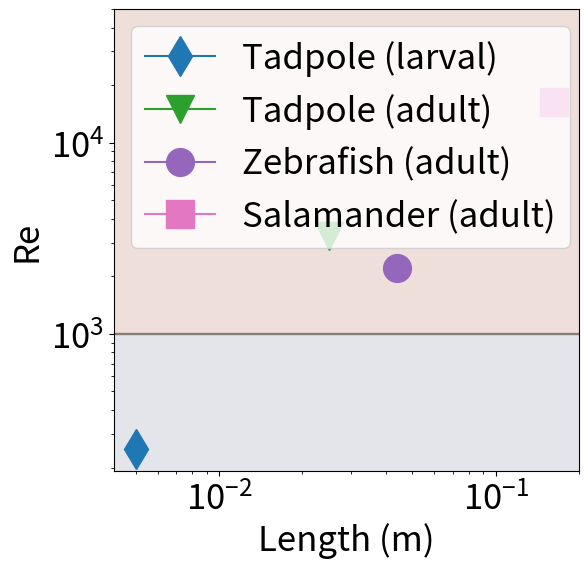

The script that saved this image:

import matplotlib.pyplot as plt
import matplotlib
import numpy as np
matplotlib.rc('font', **{"size":25})
plt.rcParams["figure.figsize"] = (6,6)

names = [
    "Tadpole (larval)",
    "Tadpole (adult)",
    "Zebrafish (adult)",
    "Salamander (adult)"
]
lengths = np.array([
    0.005,
    0.025,
    0.044,
    0.1632
])
speeds = np.array([
    0.05,
    0.13,
    0.05,
    0.1
])
Re = np.array([
    250,
    3250,
    7500,
    16320,
])

markers = [
    "d",
    "v",
    "o",
    "s"
]

Re = (10**6)*(speeds*lengths)
print(Re)

for i in range(4):
    plt.loglog(lengths[i], Re[i], marker=markers[i], markersize=20, label=names[i])
    plt.plot([0,0.2],[1000,1000])
    plt.fill_between([0,0.2],[0,0],[1000,1000], alpha=0.05)
    plt.fill_between([0,0.2],[1000,1000], [50000,50000], alpha=0.05)
plt.xlim([0,0.2])
plt.ylim([0,50000])
plt.xlabel("Length (m)")
plt.ylabel("Re")
plt.legend(loc="upper left")

plt.savefig("intertial_regime.pdf")
